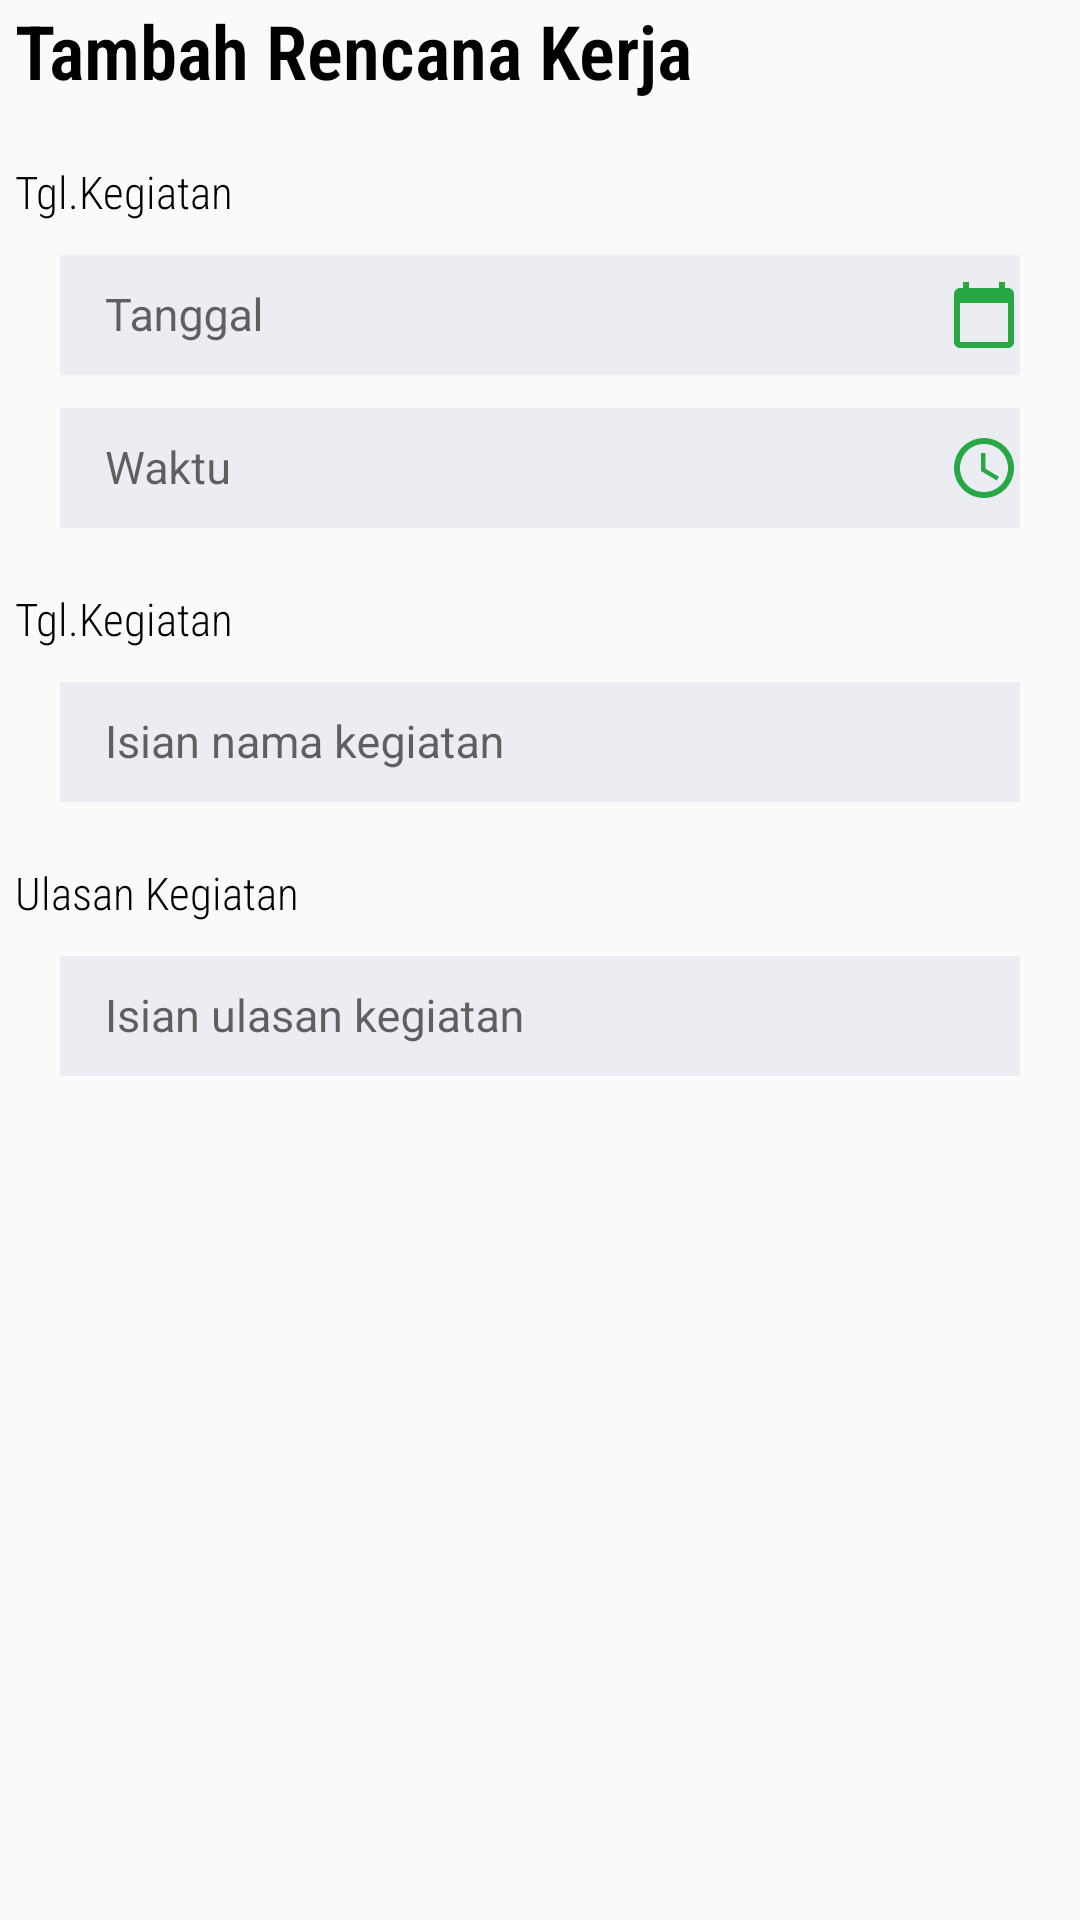

Write the Android layout XML for this screen, with the resource values it uses.
<!-- AndroidManifest.xml: application theme AppTheme -->
<!-- res/layout/form_rencanakerja.xml -->
<?xml version="1.0" encoding="utf-8"?>
<RelativeLayout xmlns:android="http://schemas.android.com/apk/res/android"
    xmlns:app="http://schemas.android.com/apk/res-auto"
    android:layout_width="match_parent"
    android:layout_height="400dp"
    android:layout_marginTop="20dp"
    android:orientation="vertical"
    app:cardCornerRadius="5dp">

    <TextView
        android:id="@+id/textJudul"
        android:layout_width="match_parent"
        android:layout_height="wrap_content"
        android:layout_marginLeft="5dp"
        android:fontFamily="sans-serif-condensed-light"
        android:text="@string/header_form_kerja"
        android:textColor="@color/darkTextColor"
        android:textSize="25sp"
        android:textStyle="bold" />

    <TextView
        android:id="@+id/textTgl"
        android:layout_width="match_parent"
        android:layout_height="wrap_content"
        android:layout_below="@+id/textJudul"
        android:layout_marginLeft="5dp"
        android:layout_marginTop="20dp"
        android:fontFamily="sans-serif-condensed-light"
        android:text="@string/tgl_kegiatan"
        android:textColor="@color/darkTextColor"
        android:textSize="15sp" />


    <com.google.android.material.textfield.TextInputLayout
        android:id="@+id/layTex"
        android:layout_width="match_parent"
        android:layout_height="wrap_content"
        android:layout_below="@+id/textTgl">

        <EditText
            android:id="@+id/edtTanggal"
            android:layout_width="match_parent"
            android:layout_height="40dp"
            android:layout_marginTop="20dp"
            android:layout_marginLeft="20dp"
            android:layout_marginRight="20dp"
            android:background="#EBEDF3"
            android:drawableEnd="@drawable/ic_baseline_calendar_today_24"
            android:hint="@string/tanggal"
            android:inputType="date"
            android:paddingLeft="15dp"
            android:textSize="15dp" />
    </com.google.android.material.textfield.TextInputLayout>

    <com.google.android.material.textfield.TextInputLayout
        android:id="@+id/layWak"
        android:layout_width="match_parent"
        android:layout_height="wrap_content"
        android:layout_below="@+id/layTex">

        <EditText
            android:id="@+id/edtWaktu"
            android:layout_width="match_parent"
            android:layout_height="40dp"
            android:layout_marginTop="20dp"
            android:layout_marginLeft="20dp"
            android:layout_marginRight="20dp"
            android:background="#EBEDF3"
            android:drawableEnd="@drawable/ic_baseline_access_time_24"
            android:hint="Waktu"
            android:inputType="date"
            android:paddingLeft="15dp"
            android:textSize="15dp" />
    </com.google.android.material.textfield.TextInputLayout>

    <TextView
        android:id="@+id/textKegiatan"
        android:layout_width="match_parent"
        android:layout_height="wrap_content"
        android:layout_below="@+id/layWak"
        android:layout_marginLeft="5dp"
        android:layout_marginTop="20dp"
        android:fontFamily="sans-serif-condensed-light"
        android:text="@string/tgl_kegiatan"
        android:textColor="@color/darkTextColor"
        android:textSize="15sp" />

    <com.google.android.material.textfield.TextInputLayout
        android:id="@+id/layKeg"
        android:layout_width="match_parent"
        android:layout_height="wrap_content"
        android:layout_below="@+id/textKegiatan">

        <EditText
            android:id="@+id/edtKegiatan"
            android:layout_width="match_parent"
            android:layout_height="40dp"
            android:layout_marginTop="20dp"
            android:layout_marginLeft="20dp"
            android:layout_marginRight="20dp"
            android:background="#EBEDF3"
            android:hint="@string/nama_kegiatan"
            android:inputType="date"
            android:paddingLeft="15dp"
            android:textSize="15dp" />
    </com.google.android.material.textfield.TextInputLayout>

    <TextView
        android:id="@+id/textUlasan"
        android:layout_width="match_parent"
        android:layout_height="wrap_content"
        android:layout_below="@+id/layKeg"
        android:layout_marginLeft="5dp"
        android:layout_marginTop="20dp"
        android:fontFamily="sans-serif-condensed-light"
        android:text="@string/ulasan_kegiatan"
        android:textColor="@color/darkTextColor"
        android:textSize="15sp" />

    <com.google.android.material.textfield.TextInputLayout
        android:id="@+id/layUl"
        android:layout_width="match_parent"
        android:layout_height="wrap_content"
        android:layout_below="@+id/textUlasan">

        <EditText
            android:id="@+id/edtUlasan"
            android:layout_width="match_parent"
            android:layout_height="40dp"
            android:layout_marginTop="20dp"
            android:layout_marginLeft="20dp"
            android:layout_marginRight="20dp"
            android:background="#EBEDF3"
            android:hint="@string/isi_kegiatan"
            android:inputType="date"
            android:paddingLeft="15dp"
            android:textSize="15dp" />
    </com.google.android.material.textfield.TextInputLayout>



</RelativeLayout>
<!-- resources referenced by this layout -->
<resources>
  <color name="darkTextColor">#020000</color>
  <!-- drawable ic_baseline_access_time_24 (drawable) -->
  <vector android:height="24dp" android:tint="#28A745"
      android:viewportHeight="24" android:viewportWidth="24"
      android:width="24dp" xmlns:android="http://schemas.android.com/apk/res/android">
      <path android:fillColor="@android:color/white" android:pathData="M11.99,2C6.47,2 2,6.48 2,12s4.47,10 9.99,10C17.52,22 22,17.52 22,12S17.52,2 11.99,2zM12,20c-4.42,0 -8,-3.58 -8,-8s3.58,-8 8,-8 8,3.58 8,8 -3.58,8 -8,8z"/>
      <path android:fillColor="@android:color/white" android:pathData="M12.5,7H11v6l5.25,3.15 0.75,-1.23 -4.5,-2.67z"/>
  </vector>
  <!-- drawable ic_baseline_calendar_today_24 (drawable) -->
  <vector android:height="24dp" android:tint="#28A745"
      android:viewportHeight="24" android:viewportWidth="24"
      android:width="24dp" xmlns:android="http://schemas.android.com/apk/res/android">
      <path android:fillColor="@android:color/white" android:pathData="M20,3h-1L19,1h-2v2L7,3L7,1L5,1v2L4,3c-1.1,0 -2,0.9 -2,2v16c0,1.1 0.9,2 2,2h16c1.1,0 2,-0.9 2,-2L22,5c0,-1.1 -0.9,-2 -2,-2zM20,21L4,21L4,8h16v13z"/>
  </vector>
  <string name="header_form_kerja">Tambah Rencana Kerja</string>
  <string name="isi_kegiatan">Isian ulasan kegiatan</string>
  <string name="nama_kegiatan">Isian nama kegiatan</string>
  <string name="tanggal">Tanggal</string>
  <string name="tgl_kegiatan">Tgl.Kegiatan</string>
  <string name="ulasan_kegiatan">Ulasan Kegiatan</string>
  <style name="AppTheme" parent="Theme.AppCompat.Light.NoActionBar">
          
          <item name="colorPrimary">@color/colorPrimary</item>
          <item name="colorPrimaryDark">@color/colorPrimaryDark</item>
          <item name="colorAccent">@color/colorAccent</item>
      </style>
  <color name="colorPrimary">#28a745</color>
  <color name="colorPrimaryDark">#28a745</color>
  <color name="colorAccent">#03DAC5</color>
</resources>
